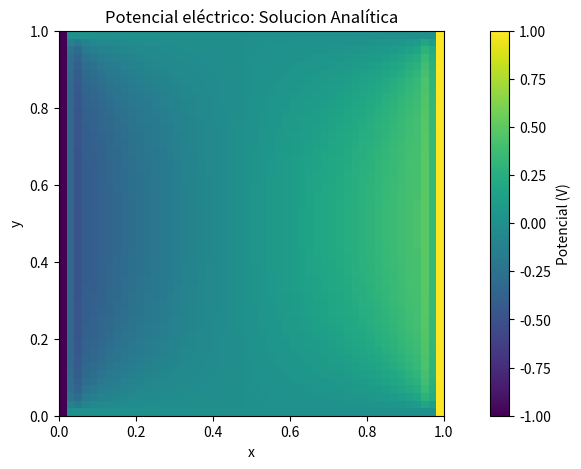
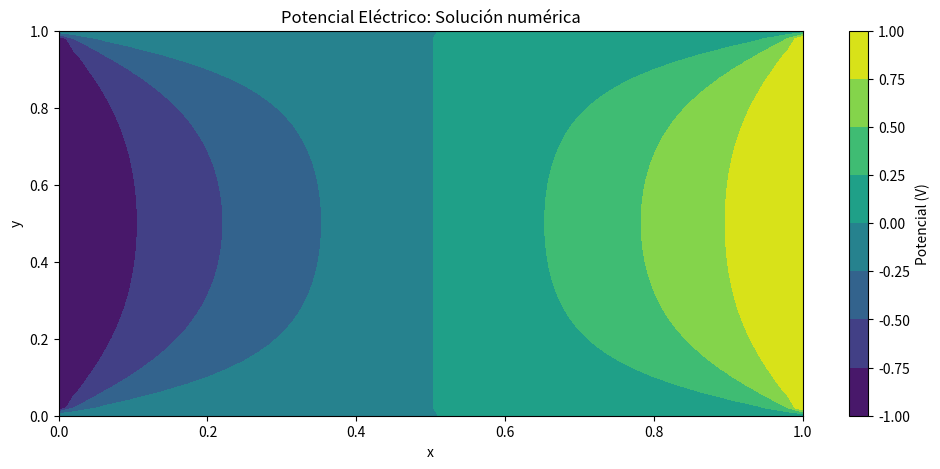

Write the Python code that produced these figures, in order.
import numpy as np
import matplotlib.pyplot as plt

def solve_poisson(V, rho, dx, dy, epsilon_0, max_iter=1000, tol=1e-6):
    N, M = V.shape
    V_new = np.zeros_like(V)
    iter_count = 0
    diff = tol + 1
    
    while iter_count < max_iter and diff > tol:
        V_old = V.copy()
        for i in range(1, N-1):
            for j in range(1, M-1):
                V_vc = 0.25 * (V[i+1,j] + V[i-1,j] + V[i,j+1] + V[i,j-1])
                V_vsc = 0.25 * (V[i+1,j+1] + V[i-1,j+1] + V[i-1,j-1] + V[i+1,j-1])
                V_new[i,j] = (2/3) * V_vc + (1/3) * V_vsc + (dx**2 / (4 * epsilon_0)) * rho[i,j]
                
        diff = np.max(np.abs(V_new - V_old))
        V, V_new = V_new, V
        iter_count += 1
        
    return V
# Ejemplo de uso
N = 50  # Número de puntos en x
M = 50  # Número de puntos en y
a = 1.0  # Longitud del lado del cuadrado
v0 = 1.0  # Potencial en los bordes
rho = np.zeros((N, M))  # Densidad de carga
rho[N//4:3*N//4, M//4:3*M//4] = 1.0  # Agregando una distribución de carga en el centro

# Paso de la discretización
dx = a / (N - 1)
dy = a / (M - 1)

# Inicialización del potencial
V = np.zeros((N, M))
V[:,0] = -v0  # Condiciones de frontera
V[:,-1] = v0   # Condiciones de frontera

# Resolviendo la ecuación de Poisson
epsilon_0 = 1.0  # Permitividad del vacío
V = solve_poisson(V, rho, dx, dy, epsilon_0)

# Visualización del potencial
plt.figure(figsize=(12, 5))
plt.imshow(V, cmap='viridis', origin='lower', extent=[0, a, 0, a])
plt.colorbar(label='Potencial (V)')
plt.xlabel('x')
plt.ylabel('y')
plt.title('Potencial eléctrico: Solucion Analítica')
plt.show()

def V0(x, y, a, b, v0):
    tolerance = 1e-10  # Tolerancia para la comparación de punto flotante
    if abs(x - 0) < tolerance or abs(x - a) < tolerance:
        return 0
    elif abs(y - 0) < tolerance:
        return -v0
    elif abs(y - b) < tolerance:
        return v0
    else:
        return 0  # Valor por defecto si no se cumplen ninguna de las condiciones anteriores



def solve_laplace(V, dx, dy, V0, a, b, v0, tol=1e-4, max_iter=10000):
    iter_count = 0
    diff = tol + 1
    while iter_count < max_iter and diff > tol:
        V_old = V.copy()
        for i in range(1, N-1):
            for j in range(1, M-1):
                V[i,j] = 0.25 * (V[i+1,j] + V[i-1,j] + V[i,j+1] + V[i,j-1]) + V0(i*dx, j*dy, a, b, v0)
        diff = np.max(np.abs(V - V_old))
        iter_count += 1
    return V

# Dimensiones de la región rectangular
a = 1.0
b = 1.0
N = 50 # Número de puntos en x
M = 50 # Número de puntos en y

# Paso de la discretización
dx = a / (N - 1)
dy = b / (M - 1)

# Inicialización de V
V = np.zeros((N, M))

# Condiciones de frontera
for i in range(N):
    for j in range(M):
        V[i,j] = V0(i*dx, j*dy, a, b, 1.0)

# Resolviendo la ecuación de Laplace
V = solve_laplace(V, dx, dy, V0, a, b, 1.0)

# Definiendo la malla
x = np.linspace(0, a, N)
y = np.linspace(0, b, M)
X, Y = np.meshgrid(x, y)


# Gráfico
plt.figure(figsize=(12, 5))
plt.title("Potencial Eléctrico: Solución numérica")
plt.contourf(X, Y, V, cmap='viridis')
plt.colorbar(label='Potencial (V)')
plt.xlabel('x')
plt.ylabel('y')


